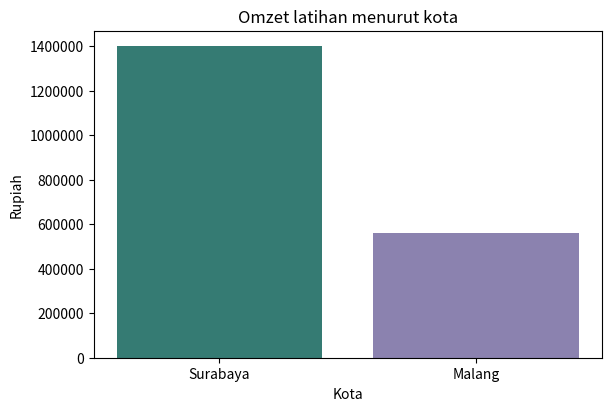

The script that saved this image:
from pathlib import Path
import matplotlib
matplotlib.use('Agg')
import matplotlib.pyplot as plt

def buat_grafik(folder):
    folder = Path(folder)
    folder.mkdir(parents=True, exist_ok=True)
    fig, ax = plt.subplots(figsize=(6, 4), layout='constrained')
    ax.bar(['Surabaya', 'Malang'], [1400000, 560000], color=['#357b73','#8b82af'])
    ax.set(title='Omzet latihan menurut kota', xlabel='Kota', ylabel='Rupiah')
    ax.ticklabel_format(axis='y', style='plain')
    target = folder / 'omzet-kota.png'
    fig.savefig(target, dpi=150)
    plt.close(fig)
    return target

if __name__ == '__main__':
    print('Grafik dibuat:', buat_grafik('hasil-latihan').name)
